Dataset: ROI (GitHub, Raihan-Moosa/Brain-Tumor-MRI-Classification-ACML-). Classes: glioma, meningioma, no tumor, pituitary tumor.

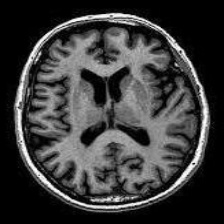
Label: no tumor

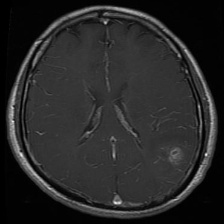
Label: glioma

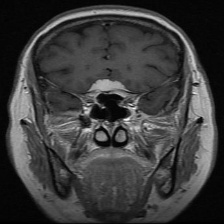
Label: meningioma

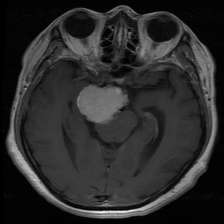
Label: meningioma

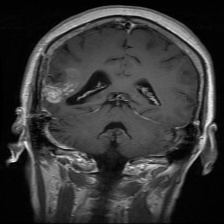
Label: glioma

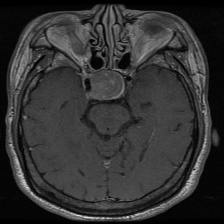
Label: pituitary tumor
